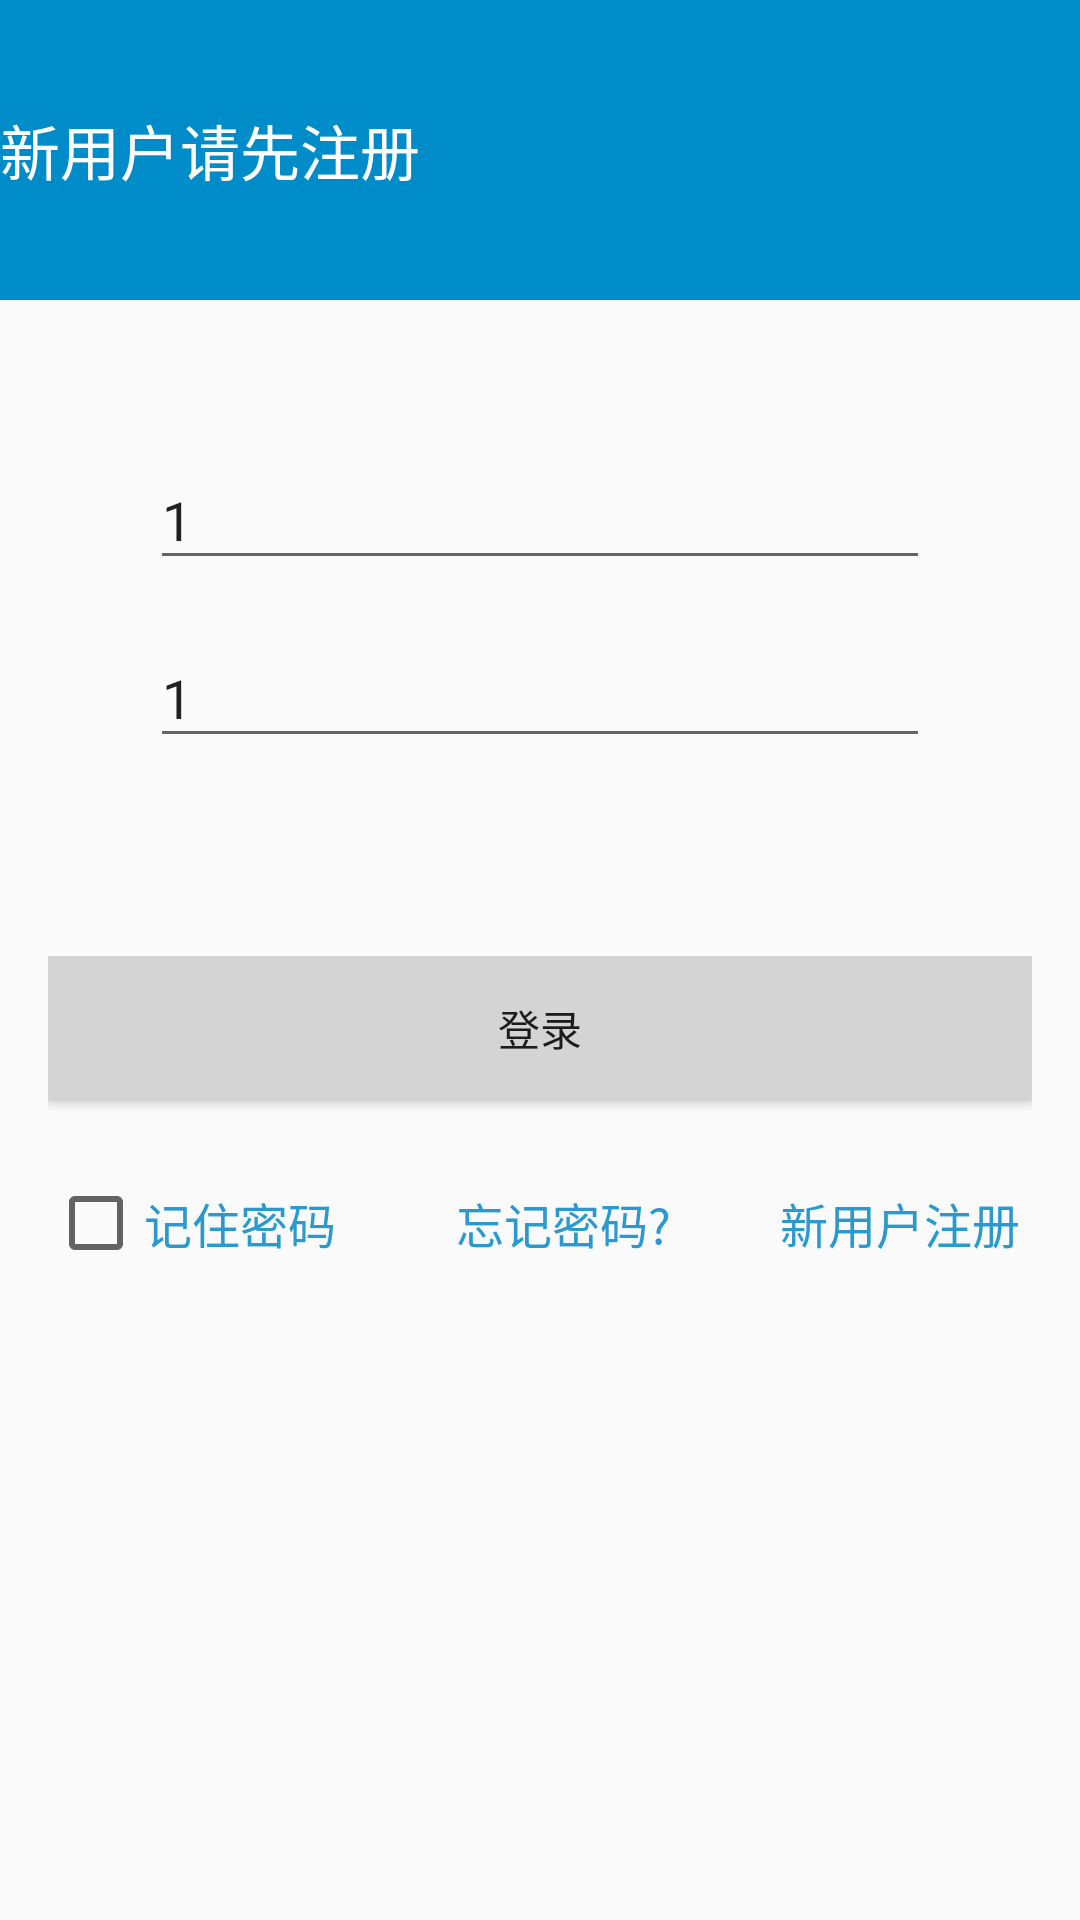

Android layout source for this screen:
<!-- AndroidManifest.xml: application theme AppTheme -->
<!-- res/layout/activity_login.xml -->
<?xml version="1.0" encoding="utf-8"?>
<LinearLayout xmlns:android="http://schemas.android.com/apk/res/android"
    xmlns:app="http://schemas.android.com/apk/res-auto"
    xmlns:tools="http://schemas.android.com/tools"
    android:layout_width="match_parent"
    android:layout_height="match_parent"
    android:orientation="vertical"
    tools:context=".LoginActivity">


    <LinearLayout
        android:id="@+id/login_header"
        android:layout_width="match_parent"
        android:layout_height="100dp"
        android:background="#008cc9">

        <TextView
            android:layout_alignParentBottom="true"
            android:layout_width="wrap_content"
            android:layout_height="wrap_content"
            android:textSize="20dp"
            android:layout_gravity="center_vertical"
            android:textColor="#fff"
            android:text="新用户请先注册"/>
    </LinearLayout>

    
    <RelativeLayout
        android:layout_width="match_parent"
        android:layout_height="wrap_content"
        android:padding="50dp"
        >

        <EditText
            android:id="@+id/editText"
            android:layout_width="match_parent"
            android:layout_height="wrap_content"
            android:layout_marginBottom="16dp"
            android:text="1"
            android:hint="请输入您的账号"/>
        />
        <EditText
            android:layout_below="@+id/editText"
            android:id="@+id/editText2"
            android:text="1"
            android:layout_width="match_parent"
            android:layout_height="wrap_content"
            android:hint="请输入您的密码"/>
        />

    </RelativeLayout>

    
    <RelativeLayout
        android:layout_width="match_parent"
        android:layout_height="wrap_content"
        android:layout_margin="16dp">

        <Button
            android:id="@+id/button18"
            android:layout_width="match_parent"
            android:layout_height="wrap_content"
            android:text="登录"

            android:background="#d4d4d4"/>

        <CheckBox
            android:id="@+id/baocunmima"
            android:layout_below="@id/button18"
            android:layout_width="wrap_content"
            android:layout_height="50dp"
            android:background="@null"
            android:textColor="#2999ce"

            android:layout_marginTop="16dp"
            android:textSize="16dp"
            android:text="记住密码"/>


        <Button
            android:id="@+id/button20"
            android:layout_below="@id/button18"
            android:layout_width="wrap_content"
            android:layout_height="50dp"
            android:background="@null"
            android:textColor="#2999ce"
            android:text="忘记密码?"
            android:layout_marginTop="16dp"

            android:layout_toRightOf="@+id/baocunmima"
            android:paddingLeft="40dp"
            android:textSize="16dp"
            />

        <Button
            android:id="@+id/button19"
            android:layout_below="@id/button18"
            android:layout_width="wrap_content"
            android:layout_height="50dp"
            android:background="@null"
            android:textColor="#2999ce"
            android:text="新用户注册"
            android:layout_marginTop="16dp"

            android:textSize="16dp"
            android:layout_alignParentRight="true"/>

    </RelativeLayout>

</LinearLayout>
<!-- resources referenced by this layout -->
<resources>
  <style name="AppTheme" parent="Theme.AppCompat.Light.NoActionBar">
          
          <item name="colorPrimary">@color/colorPrimary</item>
          <item name="colorPrimaryDark">@color/colorPrimaryDark</item>
          <item name="colorAccent">@color/colorAccent</item>
      </style>
  <color name="colorPrimary">#3F51B5</color>
  <color name="colorPrimaryDark">#303F9F</color>
  <color name="colorAccent">#FF4081</color>
</resources>
